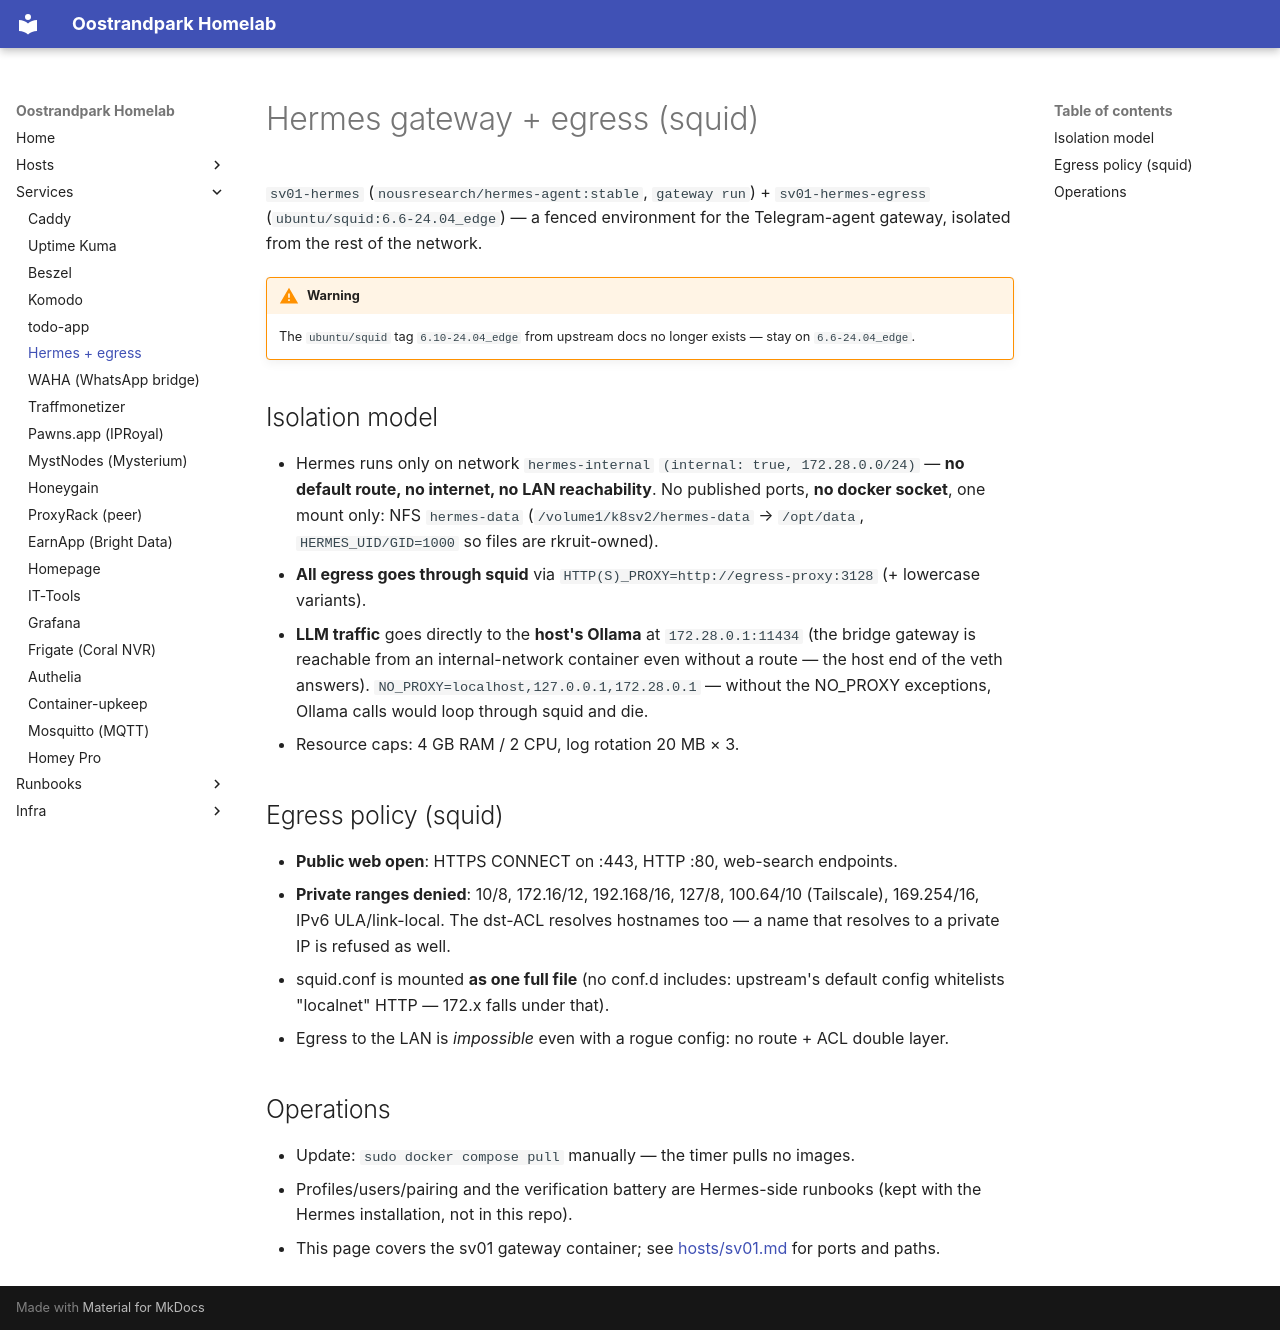

repository: RKruit/k3s-gitops · page: services/hermes/index.html · generator: mkdocs

---
title: Hermes + egress
type: service
description: "Hermes gateway + squid egress: full isolation (no route, public-web-only proxy), host Ollama via bridge gateway."
related: [hosts/sv01.md, infra/network-dns.md]
---

# Hermes gateway + egress (squid)

`sv01-hermes` (`nousresearch/hermes-agent:stable`, `gateway run`) + `sv01-hermes-egress` (`ubuntu/squid:6.6-24.04_edge`) — a fenced environment for the Telegram-agent gateway, isolated from the rest of the network.

!!! warning
    The `ubuntu/squid` tag `6.10-24.04_edge` from upstream docs no longer exists — stay on `6.6-24.04_edge`.

## Isolation model

- Hermes runs only on network `hermes-internal` `(internal: true, 172.28.0.0/24)` — **no default route, no internet, no LAN reachability**. No published ports, **no docker socket**, one mount only: NFS `hermes-data` (`/volume1/k8sv2/hermes-data` → `/opt/data`, `HERMES_UID/GID=1000` so files are rkruit-owned).
- **All egress goes through squid** via `HTTP(S)_PROXY=http://egress-proxy:3128` (+ lowercase variants).
- **LLM traffic** goes directly to the **host's Ollama** at `172.28.0.1:11434` (the bridge gateway is reachable from an internal-network container even without a route — the host end of the veth answers). `NO_PROXY=localhost,127.0.0.1,172.28.0.1` — without the NO_PROXY exceptions, Ollama calls would loop through squid and die.
- Resource caps: 4 GB RAM / 2 CPU, log rotation 20 MB × 3.

## Egress policy (squid)

- **Public web open**: HTTPS CONNECT on :443, HTTP :80, web-search endpoints.
- **Private ranges denied**: 10/8, 172.16/12, 192.168/16, 127/8, 100.64/10 (Tailscale), 169.254/16, IPv6 ULA/link-local. The dst-ACL resolves hostnames too — a name that resolves to a private IP is refused as well.
- squid.conf is mounted **as one full file** (no conf.d includes: upstream's default config whitelists "localnet" HTTP — 172.x falls under that).
- Egress to the LAN is *impossible* even with a rogue config: no route + ACL double layer.

## Operations

- Update: `sudo docker compose pull` manually — the timer pulls no images.
- Profiles/users/pairing and the verification battery are Hermes-side runbooks (kept with the Hermes installation, not in this repo).
- This page covers the sv01 gateway container; see [hosts/sv01.md](../hosts/sv01.md) for ports and paths.
